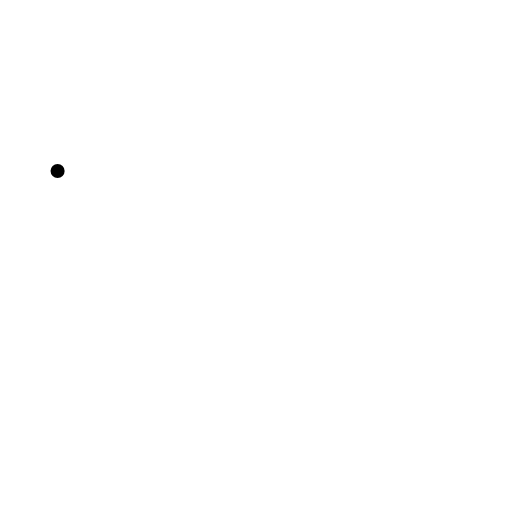
t = 0.00 s
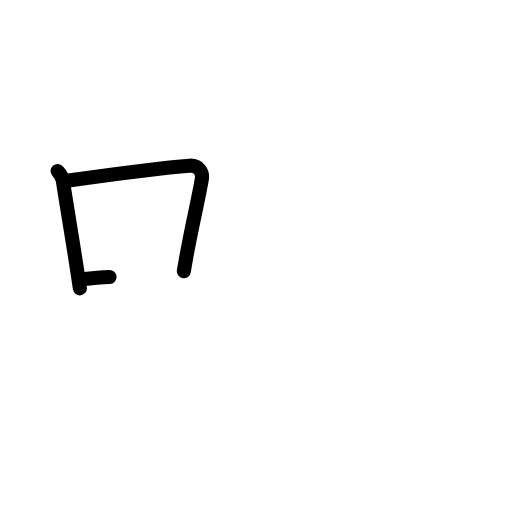
t = 2.25 s
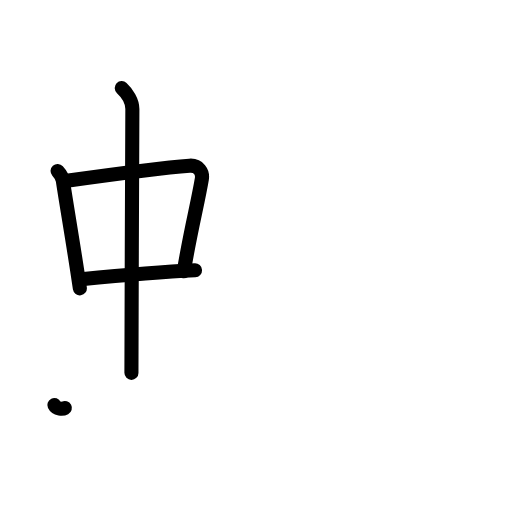
t = 4.38 s
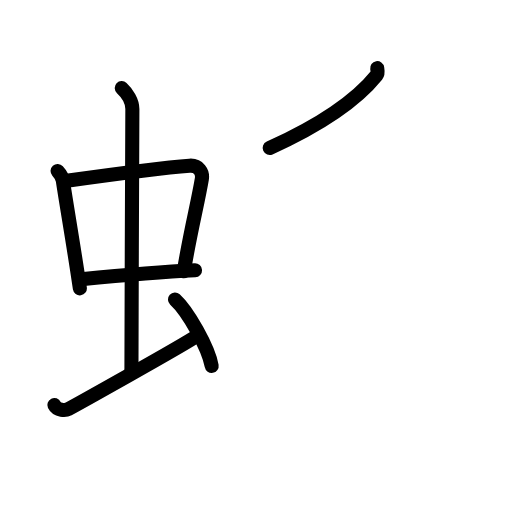
t = 6.63 s
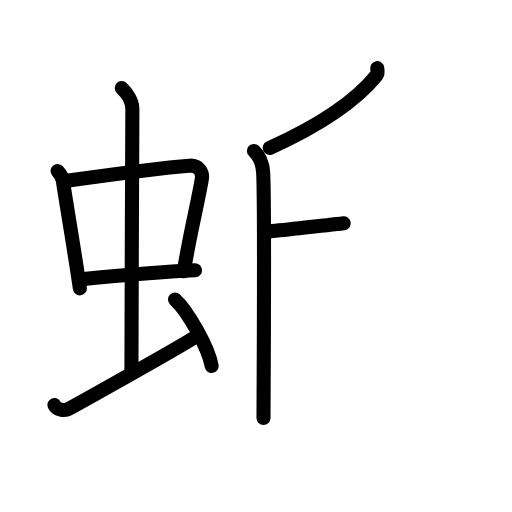
t = 8.25 s
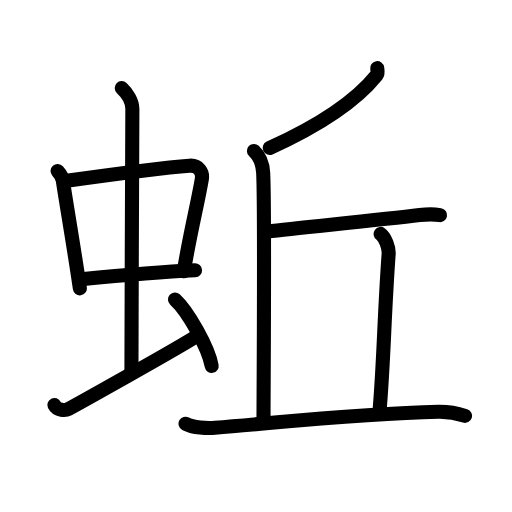
t = 11.00 s

The animated SVG that drew these frames (rendered in a browser with its animation timeline set to each time). Animation: 32 SMIL elements (animate=32); one cycle of 11.00 s.

<?xml version="1.0" encoding="UTF-8"?>
<!--
AniKanjiVG is licensed by CC-BY-SA Paul C. Sommerhoff (https://bitbucket.org/sommerhoff/anikanjivg).
AniKanjiVG uses KanjiVG which is licensed by CC-BY-SA Ulrich Apel (http://kanjivg.tagaini.net).
See also http://creativecommons.org/licenses/by-sa/3.0/
-->
<svg xmlns:kvg='http://kanjivg.tagaini.net' xmlns='http://www.w3.org/2000/svg' width='109' height='109' viewBox='0 0 109 109' style='fill:none;stroke:#000000;stroke-width:3;stroke-linecap:round;stroke-linejoin:round;' id="kvg:kanji_086af"><g id="kvg:086af" kvg:element="蚯"><g id="kvg:086af-g1" kvg:element="虫" kvg:position="left" kvg:radical="general"><g id="kvg:086af-g2" kvg:element="中"><g id="kvg:086af-g3" kvg:element="口"><path id="kvg:086af-s1" kvg:type="㇑" d="M12.26,36.4c0.46,0.51,1.02,1.4,1.12,2.06c0.87,5.79,2.37,14.29,3.62,22.93"><animate attributeName="d" begin="0.0s" dur="0.5s" from="M12.26,36.4C12.26,36.4,12.26,36.4,12.26,36.4" to="M12.26,36.4c0.46,0.51,1.02,1.4,1.12,2.06" />
<animate attributeName="d" begin="0.5s" dur="0.5s" from="M12.26,36.4c0.46,0.51,1.02,1.4,1.12,2.06c0,0,0,0,0,0,0" to="M12.26,36.4c0.46,0.51,1.02,1.4,1.12,2.06c0.87,5.79,2.37,14.29,3.62,22.93" />
</path>
<path id="kvg:086af-s2" kvg:type="㇕b" d="M14.22,38.48c6.93-0.97,21.11-2.83,26.13-3.2c1.96-0.14,2.86,1.38,2.62,2.83c-0.83,4.98-2.48,11.34-3.83,19.62"><animate attributeName="d" begin="1.0s" dur="0.3333333333333333s" from="M14.22,38.48C14.22,38.48,14.22,38.48,14.22,38.48" to="M14.22,38.48c6.93-0.97,21.11-2.83,26.13-3.2" />
<animate attributeName="d" begin="1.3333333333333333s" dur="0.3333333333333333s" from="M14.22,38.48c6.93-0.97,21.11-2.83,26.13-3.2c0,0,0,0,0,0,0" to="M14.22,38.48c6.93-0.97,21.11-2.83,26.13-3.2c1.96-0.14,2.86,1.38,2.62,2.83" />
<animate attributeName="d" begin="1.6666666666666665s" dur="0.3333333333333333s" from="M14.22,38.48c6.93-0.97,21.11-2.83,26.13-3.2c1.96-0.14,2.86,1.38,2.62,2.83c0,0,0,0,0,0,0" to="M14.22,38.48c6.93-0.97,21.11-2.83,26.13-3.2c1.96-0.14,2.86,1.38,2.62,2.83c-0.83,4.98-2.48,11.34-3.83,19.62" />
<animate attributeName="d" begin="0s" dur="1.0s" from="M-100,-100" to="M-100,-100" />
</path>
<path id="kvg:086af-s3" kvg:type="㇐b" d="M17.26,59.43C24.5,58.75,32.5,58,41.52,57.54"><animate attributeName="d" begin="2.0s" dur="1.0s" from="M17.26,59.43C17.26,59.43,17.26,59.43,17.26,59.43" to="M17.26,59.43C24.5,58.75,32.5,58,41.52,57.54" />
<animate attributeName="d" begin="0s" dur="2.0s" from="M-100,-100" to="M-100,-100" />
</path>
</g>
<g id="kvg:086af-g4" kvg:element="丨"><path id="kvg:086af-s4" kvg:type="㇑a" d="M25.92,18.75c1.08,1,2.26,2.75,2.26,4.47c0,4.78-0.2,42.78-0.2,56.16"><animate attributeName="d" begin="3.0s" dur="0.5s" from="M25.92,18.75C25.92,18.75,25.92,18.75,25.92,18.75" to="M25.92,18.75c1.08,1,2.26,2.75,2.26,4.47" />
<animate attributeName="d" begin="3.5s" dur="0.5s" from="M25.92,18.75c1.08,1,2.26,2.75,2.26,4.47c0,0,0,0,0,0,0" to="M25.92,18.75c1.08,1,2.26,2.75,2.26,4.47c0,4.78-0.2,42.78-0.2,56.16" />
<animate attributeName="d" begin="0s" dur="3.0s" from="M-100,-100" to="M-100,-100" />
</path>
</g>
</g>
<path id="kvg:086af-s5" kvg:type="㇀" d="M11.57,86.22c0.59,1.22,2.4,1.17,2.99,0.86c0.58-0.3,23.95-13.27,27.58-15.71"><animate attributeName="d" begin="4.0s" dur="0.5s" from="M11.57,86.22C11.57,86.22,11.57,86.22,11.57,86.22" to="M11.57,86.22c0.59,1.22,2.4,1.17,2.99,0.86" />
<animate attributeName="d" begin="4.5s" dur="0.5s" from="M11.57,86.22c0.59,1.22,2.4,1.17,2.99,0.86c0,0,0,0,0,0,0" to="M11.57,86.22c0.59,1.22,2.4,1.17,2.99,0.86c0.58-0.3,23.95-13.27,27.58-15.71" />
<animate attributeName="d" begin="0s" dur="4.0s" from="M-100,-100" to="M-100,-100" />
</path>
<path id="kvg:086af-s6" kvg:type="㇔" d="M37.25,63.75c2.75,2.5,7.12,10.26,7.81,14.14"><animate attributeName="d" begin="5.0s" dur="1.0s" from="M37.25,63.75C37.25,63.75,37.25,63.75,37.25,63.75" to="M37.25,63.75c2.75,2.5,7.12,10.26,7.81,14.14" />
<animate attributeName="d" begin="0s" dur="5.0s" from="M-100,-100" to="M-100,-100" />
</path>
</g>
<g id="kvg:086af-g5" kvg:element="丘" kvg:position="right"><g id="kvg:086af-g6" kvg:element="斤"><path id="kvg:086af-s7" kvg:type="㇒" d="M80.3,14.5c0.06,0.38,0.23,1.09-0.12,1.51C75.9,21.33,69,26.25,57.41,31.5"><animate attributeName="d" begin="6.0s" dur="0.5s" from="M80.3,14.5C80.3,14.5,80.3,14.5,80.3,14.5" to="M80.3,14.5c0.06,0.38,0.23,1.09-0.12,1.51" />
<animate attributeName="d" begin="6.5s" dur="0.5s" from="M80.3,14.5c0.06,0.38,0.23,1.09-0.12,1.51c0,0,0,0,0,0,0" to="M80.3,14.5c0.06,0.38,0.23,1.09-0.12,1.51C75.9,21.33,69,26.25,57.41,31.5" />
<animate attributeName="d" begin="0s" dur="6.0s" from="M-100,-100" to="M-100,-100" />
</path>
<path id="kvg:086af-s8" kvg:type="㇑" d="M54.06,32.13c1.19,1.12,1.88,3.02,1.97,4.69C56.4,44.47,56.1,83.29,56.1,89"><animate attributeName="d" begin="7.0s" dur="0.5s" from="M54.06,32.13C54.06,32.13,54.06,32.13,54.06,32.13" to="M54.06,32.13c1.19,1.12,1.88,3.02,1.97,4.69" />
<animate attributeName="d" begin="7.5s" dur="0.5s" from="M54.06,32.13c1.19,1.12,1.88,3.02,1.97,4.69c0,0,0,0,0,0,0" to="M54.06,32.13c1.19,1.12,1.88,3.02,1.97,4.69C56.4,44.47,56.1,83.29,56.1,89" />
<animate attributeName="d" begin="0s" dur="7.0s" from="M-100,-100" to="M-100,-100" />
</path>
<path id="kvg:086af-s9" kvg:type="㇐" d="M57,49.31c7.08-0.84,23.74-2.46,32.34-3.52c1.28-0.16,3.53-0.13,4.34,0"><animate attributeName="d" begin="8.0s" dur="0.5s" from="M57,49.31C57,49.31,57,49.31,57,49.31" to="M57,49.31c7.08-0.84,23.74-2.46,32.34-3.52" />
<animate attributeName="d" begin="8.5s" dur="0.5s" from="M57,49.31c7.08-0.84,23.74-2.46,32.34-3.52c0,0,0,0,0,0,0" to="M57,49.31c7.08-0.84,23.74-2.46,32.34-3.52c1.28-0.16,3.53-0.13,4.34,0" />
<animate attributeName="d" begin="0s" dur="8.0s" from="M-100,-100" to="M-100,-100" />
</path>
<path id="kvg:086af-s10" kvg:type="㇑" d="M81.03,49.8c0.95,0.66,1.81,2.92,1.71,4.26c-0.99,13.69-0.99,22.19-1.96,33.69"><animate attributeName="d" begin="9.0s" dur="0.5s" from="M81.03,49.8C81.03,49.8,81.03,49.8,81.03,49.8" to="M81.03,49.8c0.95,0.66,1.81,2.92,1.71,4.26" />
<animate attributeName="d" begin="9.5s" dur="0.5s" from="M81.03,49.8c0.95,0.66,1.81,2.92,1.71,4.26c0,0,0,0,0,0,0" to="M81.03,49.8c0.95,0.66,1.81,2.92,1.71,4.26c-0.99,13.69-0.99,22.19-1.96,33.69" />
<animate attributeName="d" begin="0s" dur="9.0s" from="M-100,-100" to="M-100,-100" />
</path>
</g>
<g id="kvg:086af-g7" kvg:element="一"><path id="kvg:086af-s11" kvg:type="㇐" d="M39.5,90.2c1.63,0.88,4.6,1.01,6.25,0.88c16-1.33,31.5-3.08,47.54-3.41c2.72-0.06,4.35,0.42,5.71,0.86"><animate attributeName="d" begin="10.0s" dur="0.3333333333333333s" from="M39.5,90.2C39.5,90.2,39.5,90.2,39.5,90.2" to="M39.5,90.2c1.63,0.88,4.6,1.01,6.25,0.88" />
<animate attributeName="d" begin="10.333333333333334s" dur="0.3333333333333333s" from="M39.5,90.2c1.63,0.88,4.6,1.01,6.25,0.88c0,0,0,0,0,0,0" to="M39.5,90.2c1.63,0.88,4.6,1.01,6.25,0.88c16-1.33,31.5-3.08,47.54-3.41" />
<animate attributeName="d" begin="10.666666666666666s" dur="0.3333333333333333s" from="M39.5,90.2c1.63,0.88,4.6,1.01,6.25,0.88c16-1.33,31.5-3.08,47.54-3.41c0,0,0,0,0,0,0" to="M39.5,90.2c1.63,0.88,4.6,1.01,6.25,0.88c16-1.33,31.5-3.08,47.54-3.41c2.72-0.06,4.35,0.42,5.71,0.86" />
<animate attributeName="d" begin="0s" dur="10.0s" from="M-100,-100" to="M-100,-100" />
</path>
</g>
</g>
</g>
</svg>
